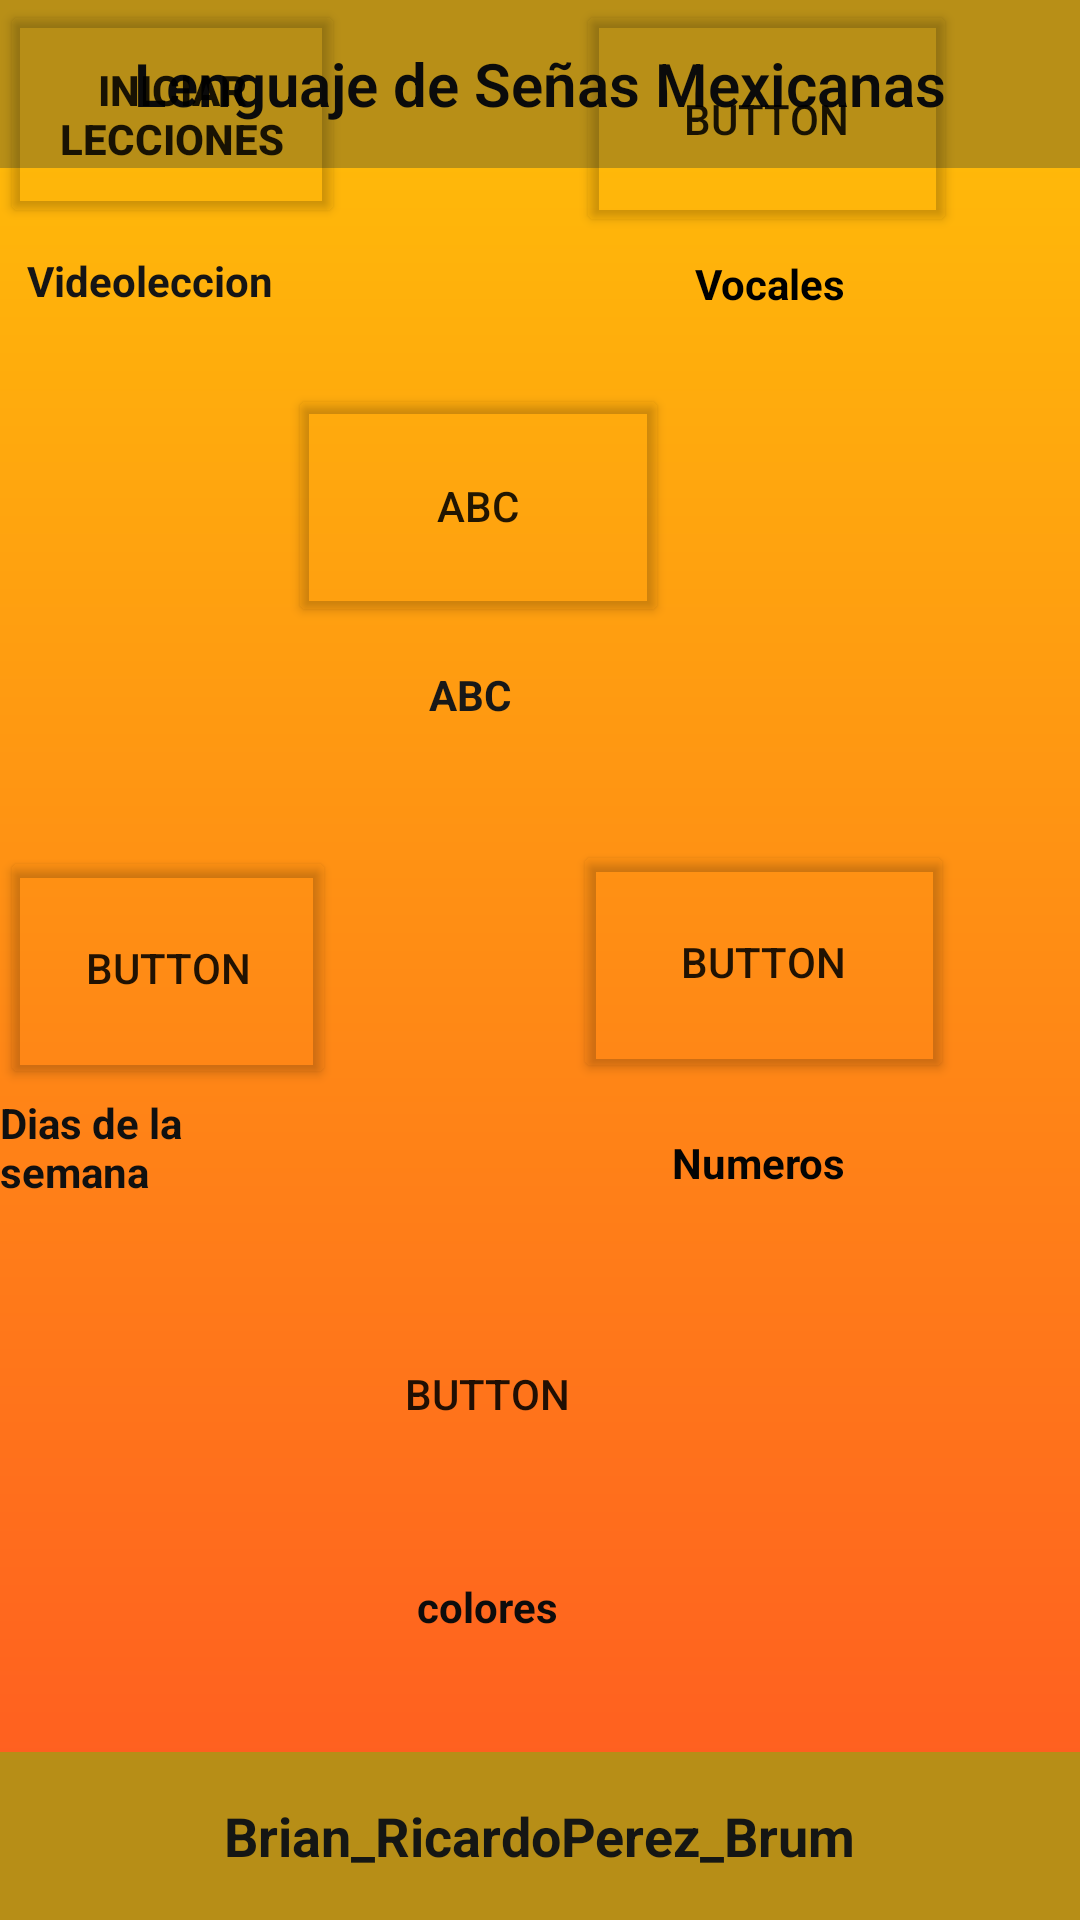

Android layout source for this screen:
<!-- AndroidManifest.xml: application theme Theme.Enlaza2 -->
<!-- res/layout/activity_main.xml -->
<?xml version="1.0" encoding="utf-8"?>
<RelativeLayout xmlns:android="http://schemas.android.com/apk/res/android"
    android:id="@+id/logo"
    android:layout_width="match_parent"
    android:layout_height="match_parent"
    android:background="@drawable/background_gradient">

    
    <TextView
        android:id="@+id/txtHeader"
        android:layout_width="match_parent"
        android:layout_height="56dp"
        android:layout_alignParentTop="true"
        android:background="#B88F17"
        android:fontFamily="sans-serif-light"
        android:gravity="center"
        android:text="Lenguaje de Señas Mexicanas"
        android:textColor="#0B0B0B"
        android:textSize="20sp"
        android:textStyle="bold" />

    
    <Button
        android:id="@+id/btnStart"
        android:layout_width="127dp"
        android:layout_height="81dp"
        android:layout_alignParentEnd="true"
        android:layout_alignParentBottom="true"
        android:layout_marginEnd="245dp"
        android:layout_marginBottom="564dp"
        android:backgroundTint="#01000000"
        android:foreground="@drawable/video"
        android:onClick="startLessons"
        android:text="Iniciar Lecciones"
        android:textStyle="bold" />

    <TextView
        android:id="@+id/textView"
        android:layout_width="wrap_content"
        android:layout_height="wrap_content"
        android:layout_alignParentEnd="true"
        android:layout_alignParentBottom="true"
        android:layout_marginEnd="269dp"
        android:layout_marginBottom="537dp"
        android:fontFamily="sans-serif"
        android:text="Videoleccion"
        android:textAllCaps="false"
        android:textColor="#161515"
        android:textStyle="bold" />

    <Button
        android:id="@+id/btnabc"
        android:layout_width="127dp"
        android:layout_height="81dp"
        android:layout_alignParentEnd="true"
        android:layout_alignParentBottom="true"
        android:layout_marginEnd="137dp"
        android:layout_marginBottom="431dp"
        android:backgroundTint="#002196F3"
        android:foreground="@drawable/abc"
        android:text="ABC" />

    <TextView
        android:id="@+id/textView2"
        android:layout_width="43dp"
        android:layout_height="wrap_content"
        android:layout_alignParentEnd="true"
        android:layout_alignParentBottom="true"
        android:layout_marginEnd="174dp"
        android:layout_marginBottom="399dp"
        android:fontFamily="sans-serif"
        android:text="ABC"
        android:textColor="#181818"
        android:textStyle="bold" />

    <Button
        android:id="@+id/btnsemanas"
        android:layout_width="127dp"
        android:layout_height="81dp"
        android:layout_alignParentEnd="true"
        android:layout_alignParentBottom="true"
        android:layout_marginEnd="134dp"
        android:layout_marginBottom="135dp"
        android:background="#0000BCD4"
        android:foreground="@drawable/colores"
        android:text="Button" />

    <TextView
        android:id="@+id/textView3"
        android:layout_width="wrap_content"
        android:layout_height="wrap_content"
        android:layout_alignParentEnd="true"
        android:layout_alignParentBottom="true"
        android:layout_marginEnd="174dp"
        android:layout_marginBottom="95dp"
        android:fontFamily="sans-serif"
        android:text="colores"
        android:textColor="#0D0C0C"
        android:textStyle="bold" />

    <Button
        android:id="@+id/btndias"
        android:layout_width="127dp"
        android:layout_height="81dp"
        android:layout_alignParentEnd="true"
        android:layout_alignParentBottom="true"
        android:layout_marginEnd="248dp"
        android:layout_marginBottom="277dp"
        android:backgroundTint="#00FFFFFF"
        android:foreground="@drawable/diasdelasemana"
        android:text="Button" />

    <Button
        android:id="@+id/btnnumeros"
        android:layout_width="127dp"
        android:layout_height="81dp"
        android:layout_alignParentEnd="true"
        android:layout_alignParentBottom="true"
        android:layout_marginEnd="42dp"
        android:layout_marginBottom="279dp"
        android:backgroundTint="#002196F3"
        android:foreground="@drawable/numeros"
        android:text="Button" />

    <Button
        android:id="@+id/btnvocales"
        android:layout_width="127dp"
        android:layout_height="81dp"
        android:layout_alignParentEnd="true"
        android:layout_alignParentBottom="true"
        android:layout_marginEnd="41dp"
        android:layout_marginBottom="561dp"
        android:backgroundTint="#002196F3"
        android:foreground="@drawable/vocales"
        android:text="Button"
        android:onClick="goToAbecedarioActivity" /> 


    <TextView
        android:id="@+id/textView4"
        android:layout_width="wrap_content"
        android:layout_height="wrap_content"
        android:layout_alignParentEnd="true"
        android:layout_alignParentBottom="true"
        android:layout_marginEnd="251dp"
        android:layout_marginBottom="240dp"
        android:fontFamily="sans-serif"
        android:text="Dias de la semana"
        android:textColor="#101010"
        android:textStyle="bold" />

    <TextView
        android:id="@+id/voc"
        android:layout_width="wrap_content"
        android:layout_height="wrap_content"
        android:layout_alignParentEnd="true"
        android:layout_alignParentBottom="true"
        android:layout_marginEnd="78dp"
        android:layout_marginBottom="536dp"
        android:fontFamily="sans-serif"
        android:text="Vocales"
        android:textColor="#000000"
        android:textStyle="bold" />

    <TextView
        android:id="@+id/textView6"
        android:layout_width="wrap_content"
        android:layout_height="wrap_content"
        android:layout_alignParentEnd="true"
        android:layout_alignParentBottom="true"
        android:layout_marginEnd="78dp"
        android:layout_marginBottom="243dp"
        android:fontFamily="sans-serif"
        android:text="Numeros"
        android:textColor="#040404"
        android:textStyle="bold" />

    <LinearLayout
        android:layout_width="match_parent"
        android:layout_height="56dp"
        android:layout_alignParentBottom="true"
        android:background="#B78E17"
        android:gravity="center"
        android:orientation="horizontal"
        android:padding="8dp">

        <TextView
            android:id="@+id/txtFooter"
            android:layout_width="wrap_content"
            android:layout_height="wrap_content"
            android:text="Brian_RicardoPerez_Brum"
            android:textColor="#151614"
            android:textSize="18sp"
            android:textStyle="bold" />
    </LinearLayout>
</RelativeLayout>
<!-- resources referenced by this layout -->
<resources>
  <!-- drawable abc: png bitmap (drawable, 108008 bytes) -->
  <!-- drawable background_gradient (drawable) -->
  <?xml version="1.0" encoding="utf-8"?>
  <layer-list xmlns:android="http://schemas.android.com/apk/res/android">
      <item>
          <shape android:shape="rectangle">
              <gradient
                  android:angle="90"
                  android:startColor="#FF5722"
                  android:endColor="#FFC107"
                  android:type="linear" />
          </shape>
      </item>
  </layer-list>
  <!-- drawable colores: png bitmap (drawable, 87691 bytes) -->
  <!-- drawable diasdelasemana: png bitmap (drawable, 119861 bytes) -->
  <!-- drawable video: png bitmap (drawable, 3315 bytes) -->
  <style name="Theme.Enlaza2" parent="Theme.AppCompat.Light.DarkActionBar">
      </style>
</resources>
